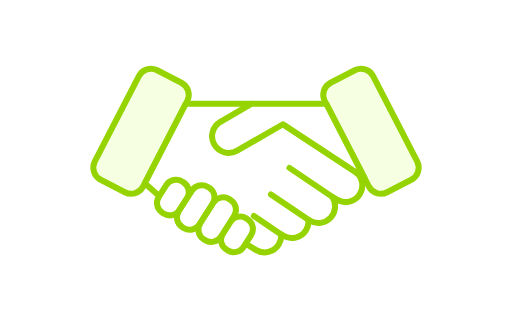
t = 0.00 s
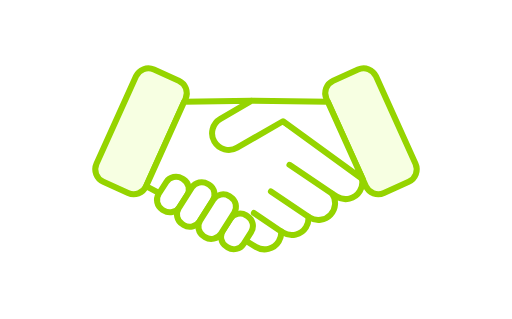
t = 0.50 s
t = 1.00 s: frame unchanged from t = 0.00 s, image omitted
t = 1.50 s: frame unchanged from t = 0.00 s, image omitted
t = 2.00 s: frame unchanged from t = 0.00 s, image omitted
t = 2.50 s: frame unchanged from t = 0.00 s, image omitted

The animated SVG that drew these frames (rendered in a browser with its animation timeline set to each time). Animation: 16 CSS @keyframes rules; one cycle of 3.00 s, repeats indefinitely.

<svg xmlns="http://www.w3.org/2000/svg" xmlns:xlink="http://www.w3.org/1999/xlink" stroke-linecap="round" stroke-linejoin="round" stroke="#95D400" stroke-miterlimit="10" stroke-width="1" viewBox="0 0 85 53">
<style>
/* <![CDATA[ */

#a1, #a2, #a3, #a4, #a5, #a6, #a7, #a8, #a9, #a10, #a11, #a12, #a13, #a14, #a15, #a16 {
visibility: hidden;
animation-duration: 3s;
animation-iteration-count: infinite;
animation-timing-function: steps(1);
}

/* ]]> */
</style>
<defs>
  <g id="h1">
    <path fill="#F7FFE2" d="M30.8 16.397l-6.562 14.54a2.26 2.26 0 01-2.988 1.13l-4.121-1.86a2.26 2.26 0 01-1.13-2.988l6.562-14.54a2.26 2.26 0 012.988-1.13l4.121 1.86a2.26 2.26 0 011.13 2.988z"/>
    <path fill="#F7FFE2" d="M54.2 16.397l6.562 14.54a2.26 2.26 0 002.988 1.13l4.121-1.86a2.26 2.26 0 001.13-2.988l-6.562-14.54a2.26 2.26 0 00-2.988-1.13l-4.121 1.86a2.26 2.26 0 00-1.13 2.988z"/>
    <path fill="#FFF" d="M58.845 27.941a2.775 2.775 0 11-2.918 4.722l-.799-.494a2.777 2.777 0 01-3.718 3.973l-.2-.124c.054.58-.063 1.18-.393 1.713a2.775 2.775 0 01-3.82.902l-.315-.195a2.75 2.75 0 01-.398 1.673 2.775 2.775 0 01-3.82.902l-1.653-1.021-14.392-7.912-2.181-1.143 6.326-14.018 11.228-.187 17.053 11.209z"/>
    <line x1="48.061" x2="55.125" y1="27.391" y2="32.167" fill="none"/>
    <line x1="44.984" x2="51.209" y1="31.813" y2="36.021" fill="none"/>
    <line x1="42.153" x2="46.685" y1="35.379" y2="38.443" fill="none"/>
    <path fill="#FFF" d="M27.154 34.976l-.219-.14a1.917 1.917 0 01-.586-2.646l1.241-1.946a1.917 1.917 0 012.646-.586l.219.14a1.917 1.917 0 01.586 2.646L29.8 34.391a1.917 1.917 0 01-2.646.585z"/>
    <path fill="#FFF" d="M37.799 41.099l-.219-.14a1.917 1.917 0 01-.586-2.646l1.241-1.946a1.916 1.916 0 012.646-.585l.219.14a1.916 1.916 0 01.585 2.646l-1.241 1.946a1.915 1.915 0 01-2.645.585z"/>
    <path fill="#FFF" d="M30.474 37.371l-.219-.14a1.917 1.917 0 01-.586-2.646l2.189-3.433a1.917 1.917 0 012.646-.586l.219.14a1.916 1.916 0 01.585 2.646l-2.189 3.433a1.915 1.915 0 01-2.645.586z"/>
    <path fill="#FFF" d="M34.035 39.392l-.219-.14a1.917 1.917 0 01-.586-2.646l2.189-3.433a1.916 1.916 0 012.646-.585l.219.14a1.917 1.917 0 01.586 2.646l-2.189 3.433a1.916 1.916 0 01-2.646.585z"/>
    <path fill="#FFF" d="M46.984 20.146l-7.617 4.397a2.775 2.775 0 01-3.791-1.016h0a2.775 2.775 0 011.016-3.791l5.2-3.002 12.638.172 5.81 12.874-13.256-9.634z"/>
  </g>
  <g id="h2">
    <path fill="#F7FFE2" d="M31.072 16.792L23.76 30.969a2.258 2.258 0 01-3.043.972l-4.018-2.073a2.258 2.258 0 01-.972-3.043l7.313-14.177a2.258 2.258 0 013.043-.972l4.018 2.073a2.259 2.259 0 01.971 3.043z"/>
    <path fill="#F7FFE2" d="M53.928 16.792l7.313 14.177a2.258 2.258 0 003.043.972l4.018-2.073a2.258 2.258 0 00.972-3.043l-7.313-14.177a2.258 2.258 0 00-3.043-.972L54.9 13.748a2.26 2.26 0 00-.972 3.044z"/>
    <path fill="#FFF" d="M58.845 28.441a2.775 2.775 0 11-2.918 4.722l-.799-.494a2.777 2.777 0 01-3.718 3.973l-.2-.124c.054.58-.063 1.18-.393 1.713a2.775 2.775 0 01-3.82.902l-.315-.195a2.75 2.75 0 01-.398 1.673 2.775 2.775 0 01-3.82.902l-1.653-1.021-14.393-7.914-2.394-2.126 6.82-13.221 10.948-.001 17.053 11.211z"/>
    <line x1="48.061" x2="55.125" y1="27.892" y2="32.667" fill="none"/>
    <line x1="44.984" x2="51.209" y1="32.313" y2="36.521" fill="none"/>
    <line x1="42.153" x2="46.685" y1="35.879" y2="38.943" fill="none"/>
    <path fill="#FFF" d="M27.154 35.477l-.219-.14a1.917 1.917 0 01-.586-2.646l1.241-1.946a1.917 1.917 0 012.646-.586l.219.14a1.917 1.917 0 01.586 2.646L29.8 34.891a1.916 1.916 0 01-2.646.586z"/>
    <path fill="#FFF" d="M37.799 41.6l-.219-.14a1.917 1.917 0 01-.586-2.646l1.241-1.946a1.917 1.917 0 012.646-.586l.219.14a1.916 1.916 0 01.585 2.646l-1.241 1.946a1.915 1.915 0 01-2.645.586z"/>
    <path fill="#FFF" d="M30.474 37.872l-.219-.14a1.917 1.917 0 01-.586-2.646l2.189-3.433a1.917 1.917 0 012.646-.586l.219.14a1.916 1.916 0 01.585 2.646l-2.189 3.433a1.915 1.915 0 01-2.645.586z"/>
    <path fill="#FFF" d="M34.035 39.893l-.219-.14a1.917 1.917 0 01-.586-2.646l2.189-3.433a1.916 1.916 0 012.646-.585l.219.14a1.917 1.917 0 01.586 2.646l-2.189 3.433a1.917 1.917 0 01-2.646.585z"/>
    <path fill="#FFF" d="M46.984 20.646l-7.617 4.397a2.775 2.775 0 01-3.791-1.016h0a2.775 2.775 0 011.016-3.791l5.2-3.002h12.364l6.341 12.293-13.513-8.881z"/>
  </g>
  <g id="h3">
    <path fill="#F7FFE2" d="M31.481 17.48l-8.522 13.485a2.259 2.259 0 01-3.116.703l-3.822-2.415a2.259 2.259 0 01-.703-3.116l8.522-13.485a2.259 2.259 0 013.116-.703l3.822 2.415a2.259 2.259 0 01.703 3.116z"/>
    <path fill="#F7FFE2" d="M53.519 17.48l8.522 13.485a2.259 2.259 0 003.116.703l3.822-2.415a2.259 2.259 0 00.703-3.116L61.16 12.652a2.259 2.259 0 00-3.116-.703l-3.822 2.415a2.259 2.259 0 00-.703 3.116z"/>
    <path fill="#FFF" d="M58.845 29.441a2.775 2.775 0 11-2.918 4.722l-.799-.494a2.777 2.777 0 01-3.718 3.973l-.2-.124c.054.58-.063 1.18-.393 1.713a2.775 2.775 0 01-3.82.902l-.315-.195a2.75 2.75 0 01-.398 1.673 2.775 2.775 0 01-3.82.902l-1.653-1.021-14.393-7.914-3.46-2.615 8.349-13.212 10.484.48 17.054 11.21z"/>
    <line x1="48.061" x2="55.125" y1="28.892" y2="33.667" fill="none"/>
    <line x1="44.984" x2="51.209" y1="33.313" y2="37.521" fill="none"/>
    <line x1="42.153" x2="46.685" y1="36.879" y2="39.943" fill="none"/>
    <path fill="#FFF" d="M27.154 36.477l-.219-.14a1.917 1.917 0 01-.586-2.646l1.241-1.946a1.917 1.917 0 012.646-.586l.219.14a1.917 1.917 0 01.586 2.646L29.8 35.891a1.916 1.916 0 01-2.646.586z"/>
    <path fill="#FFF" d="M37.799 42.6l-.219-.14a1.917 1.917 0 01-.586-2.646l1.241-1.946a1.917 1.917 0 012.646-.586l.219.14a1.916 1.916 0 01.585 2.646l-1.241 1.946a1.915 1.915 0 01-2.645.586z"/>
    <path fill="#FFF" d="M30.474 38.872l-.219-.14a1.917 1.917 0 01-.586-2.646l2.189-3.433a1.916 1.916 0 012.646-.585l.219.14a1.916 1.916 0 01.585 2.646l-2.189 3.433a1.916 1.916 0 01-2.645.585z"/>
    <path fill="#FFF" d="M34.035 40.893l-.219-.14a1.917 1.917 0 01-.586-2.646l2.189-3.433a1.916 1.916 0 012.646-.585l.219.14a1.917 1.917 0 01.586 2.646l-2.189 3.433a1.917 1.917 0 01-2.646.585z"/>
    <path fill="#FFF" d="M46.984 21.646l-7.617 4.397a2.775 2.775 0 01-3.791-1.016h0a2.775 2.775 0 011.016-3.791l5.2-3.002 11.901-.48 8.349 13.212-1.902 1.197s.108-.685-.181-1.403a3.03 3.03 0 00-.857-1.15l-12.118-7.964z"/>
  </g>
  <g id="h4">
    <path fill="#F7FFE2" d="M31.827 18.201l-9.665 12.691a2.26 2.26 0 01-3.166.429l-3.596-2.74a2.26 2.26 0 01-.429-3.166l9.665-12.691a2.26 2.26 0 013.166-.429l3.597 2.739a2.26 2.26 0 01.428 3.167z"/>
    <path fill="#F7FFE2" d="M53.173 18.201l9.665 12.691a2.26 2.26 0 003.166.429l3.597-2.739a2.26 2.26 0 00.429-3.166l-9.665-12.691a2.26 2.26 0 00-3.166-.429l-3.597 2.739a2.259 2.259 0 00-.429 3.166z"/>
    <path fill="#FFF" d="M58.845 30.441a2.775 2.775 0 11-2.918 4.722l-.799-.494a2.777 2.777 0 01-3.718 3.973l-.2-.124c.054.58-.063 1.18-.393 1.713a2.775 2.775 0 01-3.82.902l-.315-.195a2.75 2.75 0 01-.398 1.673 2.775 2.775 0 01-3.82.902l-1.653-1.021-14.393-7.914-4.256-3.689 9.459-12.422 10.17.763 17.054 11.211z"/>
    <line x1="48.061" x2="55.125" y1="29.892" y2="34.667" fill="none"/>
    <line x1="44.984" x2="51.209" y1="34.313" y2="38.521" fill="none"/>
    <line x1="42.153" x2="46.685" y1="37.879" y2="40.943" fill="none"/>
    <path fill="#FFF" d="M27.154 37.477l-.219-.14a1.917 1.917 0 01-.586-2.646l1.241-1.946a1.916 1.916 0 012.646-.585l.219.14a1.917 1.917 0 01.586 2.646L29.8 36.891a1.916 1.916 0 01-2.646.586z"/>
    <path fill="#FFF" d="M37.799 43.6l-.219-.14a1.917 1.917 0 01-.586-2.646l1.241-1.946a1.917 1.917 0 012.646-.586l.219.14a1.916 1.916 0 01.585 2.646l-1.241 1.946a1.915 1.915 0 01-2.645.586z"/>
    <path fill="#FFF" d="M30.474 39.872l-.219-.14a1.917 1.917 0 01-.586-2.646l2.189-3.433a1.916 1.916 0 012.646-.585l.219.14a1.916 1.916 0 01.585 2.646l-2.189 3.433a1.916 1.916 0 01-2.645.585z"/>
    <path fill="#FFF" d="M34.035 41.893l-.219-.14a1.917 1.917 0 01-.586-2.646l2.189-3.433a1.916 1.916 0 012.646-.585l.219.14a1.917 1.917 0 01.586 2.646l-2.189 3.433a1.917 1.917 0 01-2.646.585z"/>
    <path fill="#FFF" d="M46.984 22.646l-7.617 4.397a2.775 2.775 0 01-3.791-1.016h0a2.775 2.775 0 011.016-3.791l5.2-3.002 11.587-.763 9.459 12.422-2.698 2.271s.108-.685-.181-1.403a3.03 3.03 0 00-.857-1.15l-12.118-7.965z"/>
  </g>
  <g id="h5">
    <path fill="#F7FFE2" d="M32.005 18.647L21.689 30.815a2.259 2.259 0 01-3.184.262l-3.449-2.924a2.259 2.259 0 01-.262-3.184L25.11 12.802a2.259 2.259 0 013.184-.262l3.449 2.924a2.26 2.26 0 01.262 3.183z"/>
    <path fill="#F7FFE2" d="M52.995 18.647l10.316 12.168a2.259 2.259 0 003.184.262l3.449-2.924a2.259 2.259 0 00.262-3.184L59.89 12.802a2.259 2.259 0 00-3.184-.262l-3.449 2.924a2.26 2.26 0 00-.262 3.183z"/>
    <path fill="#FFF" d="M58.845 30.941a2.775 2.775 0 11-2.918 4.722l-.799-.494a2.777 2.777 0 01-3.718 3.973l-.2-.124c.054.58-.063 1.18-.393 1.713a2.775 2.775 0 01-3.82.902l-.315-.195a2.75 2.75 0 01-.398 1.673 2.775 2.775 0 01-3.82.902l-1.653-1.021-14.393-7.914-4.73-4.266 10.316-12.168 9.787 1.087 17.054 11.21z"/>
    <line x1="48.061" x2="55.125" y1="30.392" y2="35.167" fill="none"/>
    <line x1="44.984" x2="51.209" y1="34.813" y2="39.021" fill="none"/>
    <line x1="42.153" x2="46.685" y1="38.379" y2="41.443" fill="none"/>
    <path fill="#FFF" d="M27.154 37.976l-.219-.14a1.917 1.917 0 01-.586-2.646l1.241-1.946a1.917 1.917 0 012.646-.586l.219.14a1.917 1.917 0 01.586 2.646L29.8 37.391a1.916 1.916 0 01-2.646.585z"/>
    <path fill="#FFF" d="M37.799 44.1l-.219-.14a1.917 1.917 0 01-.586-2.646l1.241-1.946a1.916 1.916 0 012.646-.585l.219.14a1.916 1.916 0 01.585 2.646l-1.241 1.946a1.916 1.916 0 01-2.645.585z"/>
    <path fill="#FFF" d="M30.474 40.371l-.219-.14a1.917 1.917 0 01-.586-2.646l2.189-3.433a1.917 1.917 0 012.646-.586l.219.14a1.916 1.916 0 01.585 2.646l-2.189 3.433a1.915 1.915 0 01-2.645.586z"/>
    <path fill="#FFF" d="M34.035 42.392l-.219-.14a1.917 1.917 0 01-.586-2.646l2.189-3.433a1.917 1.917 0 012.646-.586l.219.14a1.917 1.917 0 01.586 2.646l-2.189 3.433a1.915 1.915 0 01-2.646.586z"/>
    <path fill="#FFF" d="M46.984 23.146l-7.617 4.397a2.775 2.775 0 01-3.791-1.016h0a2.775 2.775 0 011.016-3.791l5.2-3.002 11.204-1.087 10.316 12.168-3.172 2.848s.108-.685-.181-1.403a3.03 3.03 0 00-.857-1.15l-12.118-7.964z"/>
  </g>
</defs>
<use id="a1" xlink:href="#h2"/>
<use id="a2" xlink:href="#h3"/>
<use id="a3" xlink:href="#h4"/>
<use id="a4" xlink:href="#h5"/>
<use id="a5" xlink:href="#h4"/>
<use id="a6" xlink:href="#h3"/>
<use id="a7" xlink:href="#h2"/>
<use id="a8" xlink:href="#h1"/>
<use id="a9" xlink:href="#h2"/>
<use id="a10" xlink:href="#h3"/>
<use id="a11" xlink:href="#h4"/>
<use id="a12" xlink:href="#h5"/>
<use id="a13" xlink:href="#h4"/>
<use id="a14" xlink:href="#h3"/>
<use id="a15" xlink:href="#h2"/>
<use id="a16" xlink:href="#h2"/>

<style>
/* <![CDATA[ */

#a1 {animation-name: a1}
#a2 {animation-name: a2}
#a3 {animation-name: a3}
#a4 {animation-name: a4}
#a5 {animation-name: a5}
#a6 {animation-name: a6}
#a7 {animation-name: a7}
#a8 {animation-name: a8}
#a9 {animation-name: a9}
#a10 {animation-name: a10}
#a11 {animation-name: a11}
#a12 {animation-name: a12}
#a13 {animation-name: a13}
#a14 {animation-name: a14}
#a15 {animation-name: a15}
#a16 {animation-name: a16}

@keyframes a1 {0.00%{visibility: visible} 2.08%{visibility: hidden}}
@keyframes a2 {2.08%{visibility: visible} 4.17%{visibility: hidden}}
@keyframes a3 {4.17%{visibility: visible} 6.25%{visibility: hidden}}
@keyframes a4 {6.25%{visibility: visible} 8.33%{visibility: hidden}}
@keyframes a5 {8.33%{visibility: visible} 10.42%{visibility: hidden}}
@keyframes a6 {10.42%{visibility: visible} 12.50%{visibility: hidden}}
@keyframes a7 {12.50%{visibility: visible} 14.58%{visibility: hidden}}
@keyframes a8 {14.58%{visibility: visible} 16.67%{visibility: hidden}}
@keyframes a9 {16.67%{visibility: visible} 18.75%{visibility: hidden}}
@keyframes a10 {18.75%{visibility: visible} 20.83%{visibility: hidden}}
@keyframes a11 {20.83%{visibility: visible} 22.92%{visibility: hidden}}
@keyframes a12 {22.92%{visibility: visible} 25.00%{visibility: hidden}}
@keyframes a13 {25.00%{visibility: visible} 27.08%{visibility: hidden}}
@keyframes a14 {27.08%{visibility: visible} 29.17%{visibility: hidden}}
@keyframes a15 {29.17%{visibility: visible} 31.25%{visibility: hidden}}
@keyframes a16 {31.25%{visibility: visible} 100%{visibility: hidden}}

/* ]]> */
</style>
</svg>
